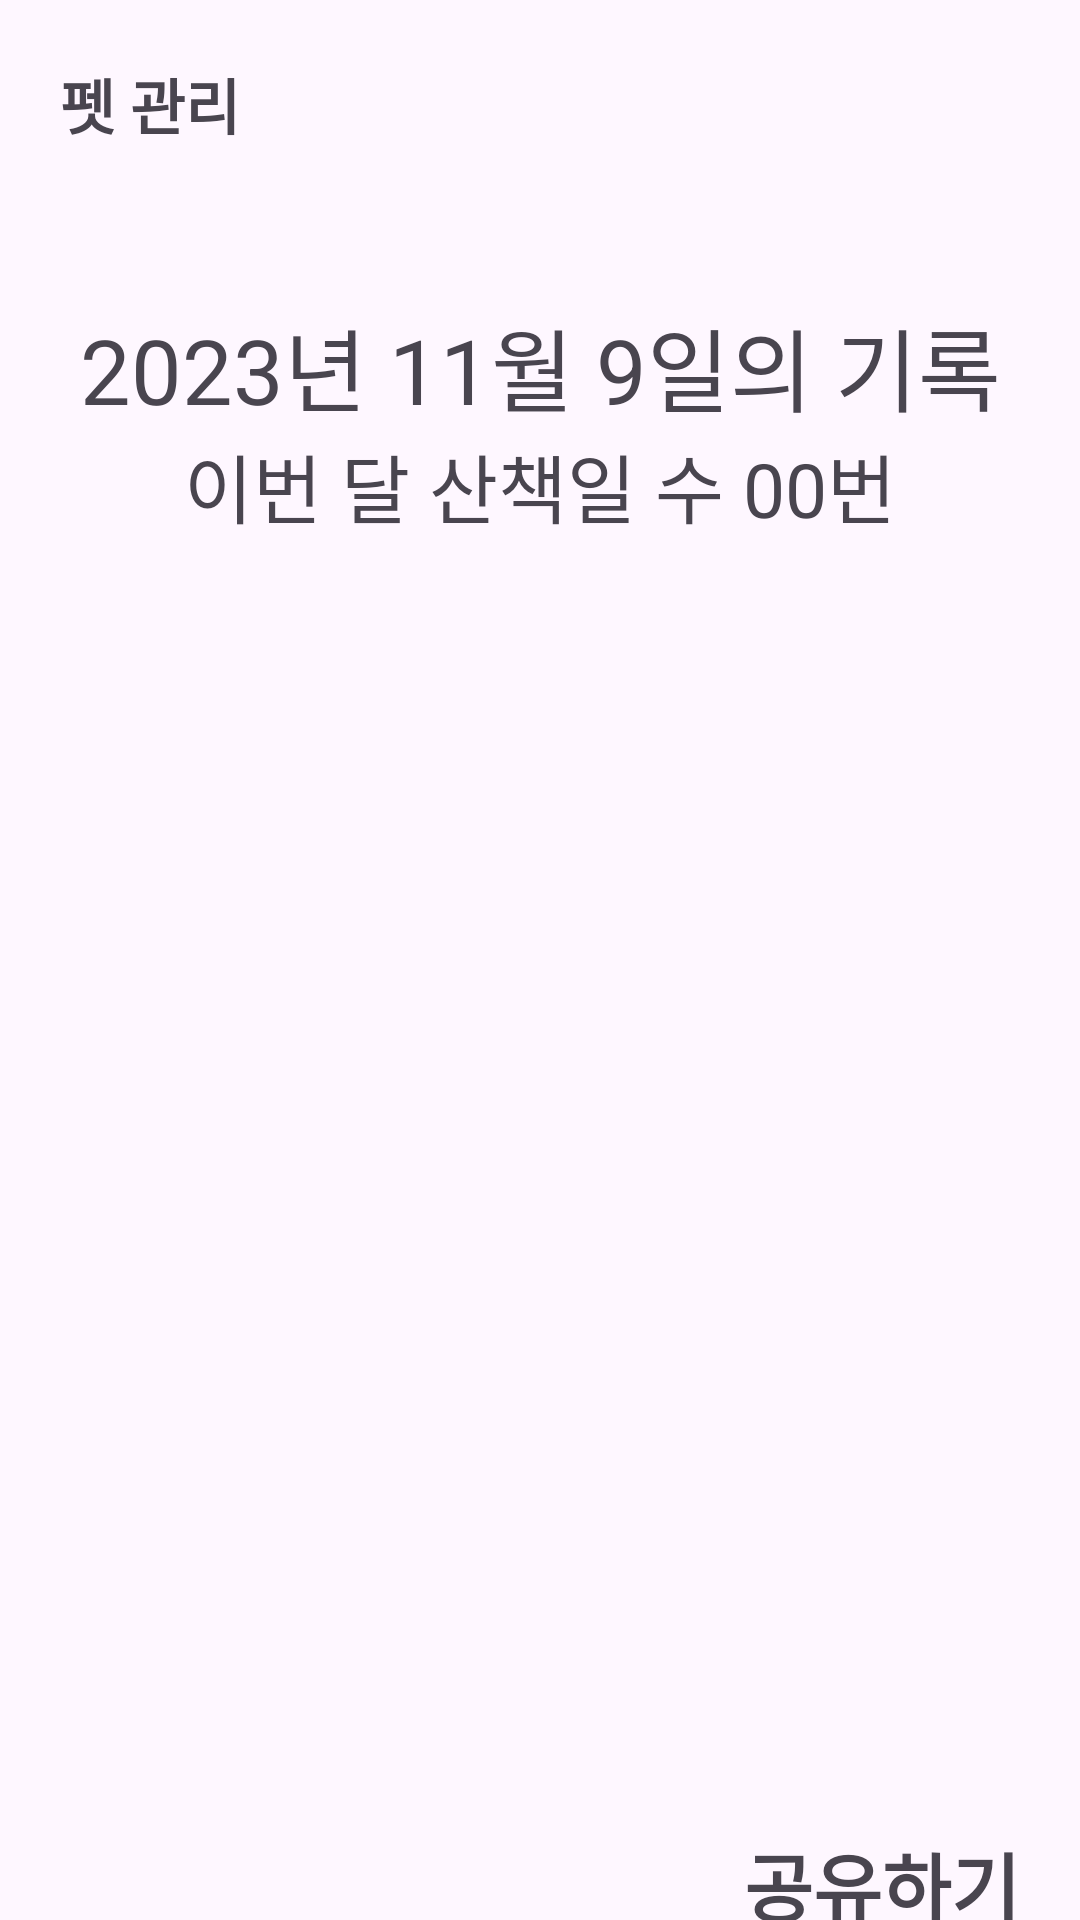

Layout XML and referenced resources for this Android screen:
<!-- AndroidManifest.xml: application theme Theme.MyJavaApplication -->
<!-- res/layout/monthwalk_page.xml -->
<?xml version="1.0" encoding="utf-8"?>
<androidx.constraintlayout.widget.ConstraintLayout xmlns:android="http://schemas.android.com/apk/res/android"
    xmlns:app="http://schemas.android.com/apk/res-auto"
    xmlns:tools="http://schemas.android.com/tools"
    android:layout_width="match_parent"
    android:layout_height="match_parent"
    tools:context=".MonthWalkActivity">

    <TextView
        android:id="@+id/monthWalkPetmanagementTitle"
        android:layout_width="match_parent"
        android:layout_height="30dp"
        android:layout_marginLeft="20dp"
        android:layout_marginTop="20dp"
        android:text="펫 관리"
        android:textStyle="bold"
        android:textSize="20dp"
        app:layout_constraintLeft_toLeftOf="parent"
        app:layout_constraintTop_toTopOf="parent" />

    <TextView
        android:id="@+id/monthWalkPageLoge"
        android:layout_width="wrap_content"
        android:layout_height="wrap_content"

        android:layout_marginTop="100dp"
        android:text="2023년 11월 9일의 기록"
        android:textSize="30dp"
        app:layout_constraintLeft_toLeftOf="parent"
        app:layout_constraintRight_toRightOf="parent"
        app:layout_constraintTop_toTopOf="parent" />

    <TextView
        android:id="@+id/monthWalkPageLogeNumber"
        android:layout_width="wrap_content"
        android:layout_height="wrap_content"
        android:text="이번 달 산책일 수 00번"
        android:textSize="25dp"
        app:layout_constraintLeft_toLeftOf="parent"
        app:layout_constraintRight_toRightOf="parent"
        app:layout_constraintTop_toBottomOf="@id/monthWalkPageLoge" />

    <androidx.recyclerview.widget.RecyclerView
        android:id="@+id/monthWalkRecyclerView"
        android:layout_width="match_parent"
        android:layout_height="380dp"
        android:layout_marginTop="30dp"
        app:layout_constraintLeft_toLeftOf="parent"
        app:layout_constraintRight_toRightOf="parent"
        app:layout_constraintTop_toBottomOf="@id/monthWalkPageLogeNumber" />

    <TextView
        android:id="@+id/monthWalkTextShare"
        android:layout_width="wrap_content"
        android:layout_height="wrap_content"
        android:layout_marginTop="20dp"
        android:text="공유하기"
        android:textStyle="bold"
        android:textSize="25dp"
        android:layout_marginRight="20dp"
        app:layout_constraintRight_toRightOf="parent"
        app:layout_constraintTop_toBottomOf="@id/monthWalkRecyclerView" />

    <View
        android:id="@+id/monthwalk_Button"
        android:layout_width="20dp"
        android:layout_height="20dp"
        android:background="@drawable/back_icon"
        android:layout_marginTop="5dp"
        app:layout_constraintRight_toLeftOf="@id/monthWalkTextShare"
        app:layout_constraintBottom_toBottomOf="@id/monthWalkTextShare"
        app:layout_constraintTop_toTopOf="@id/monthWalkTextShare"/>

</androidx.constraintlayout.widget.ConstraintLayout>
<!-- resources referenced by this layout -->
<resources>
  <style name="Theme.MyJavaApplication" parent="Base.Theme.MyJavaApplication" />
  <style name="Base.Theme.MyJavaApplication" parent="Theme.Material3.DayNight.NoActionBar">
          <item name="windowNoTitle">true</item>
          
          
      </style>
</resources>
